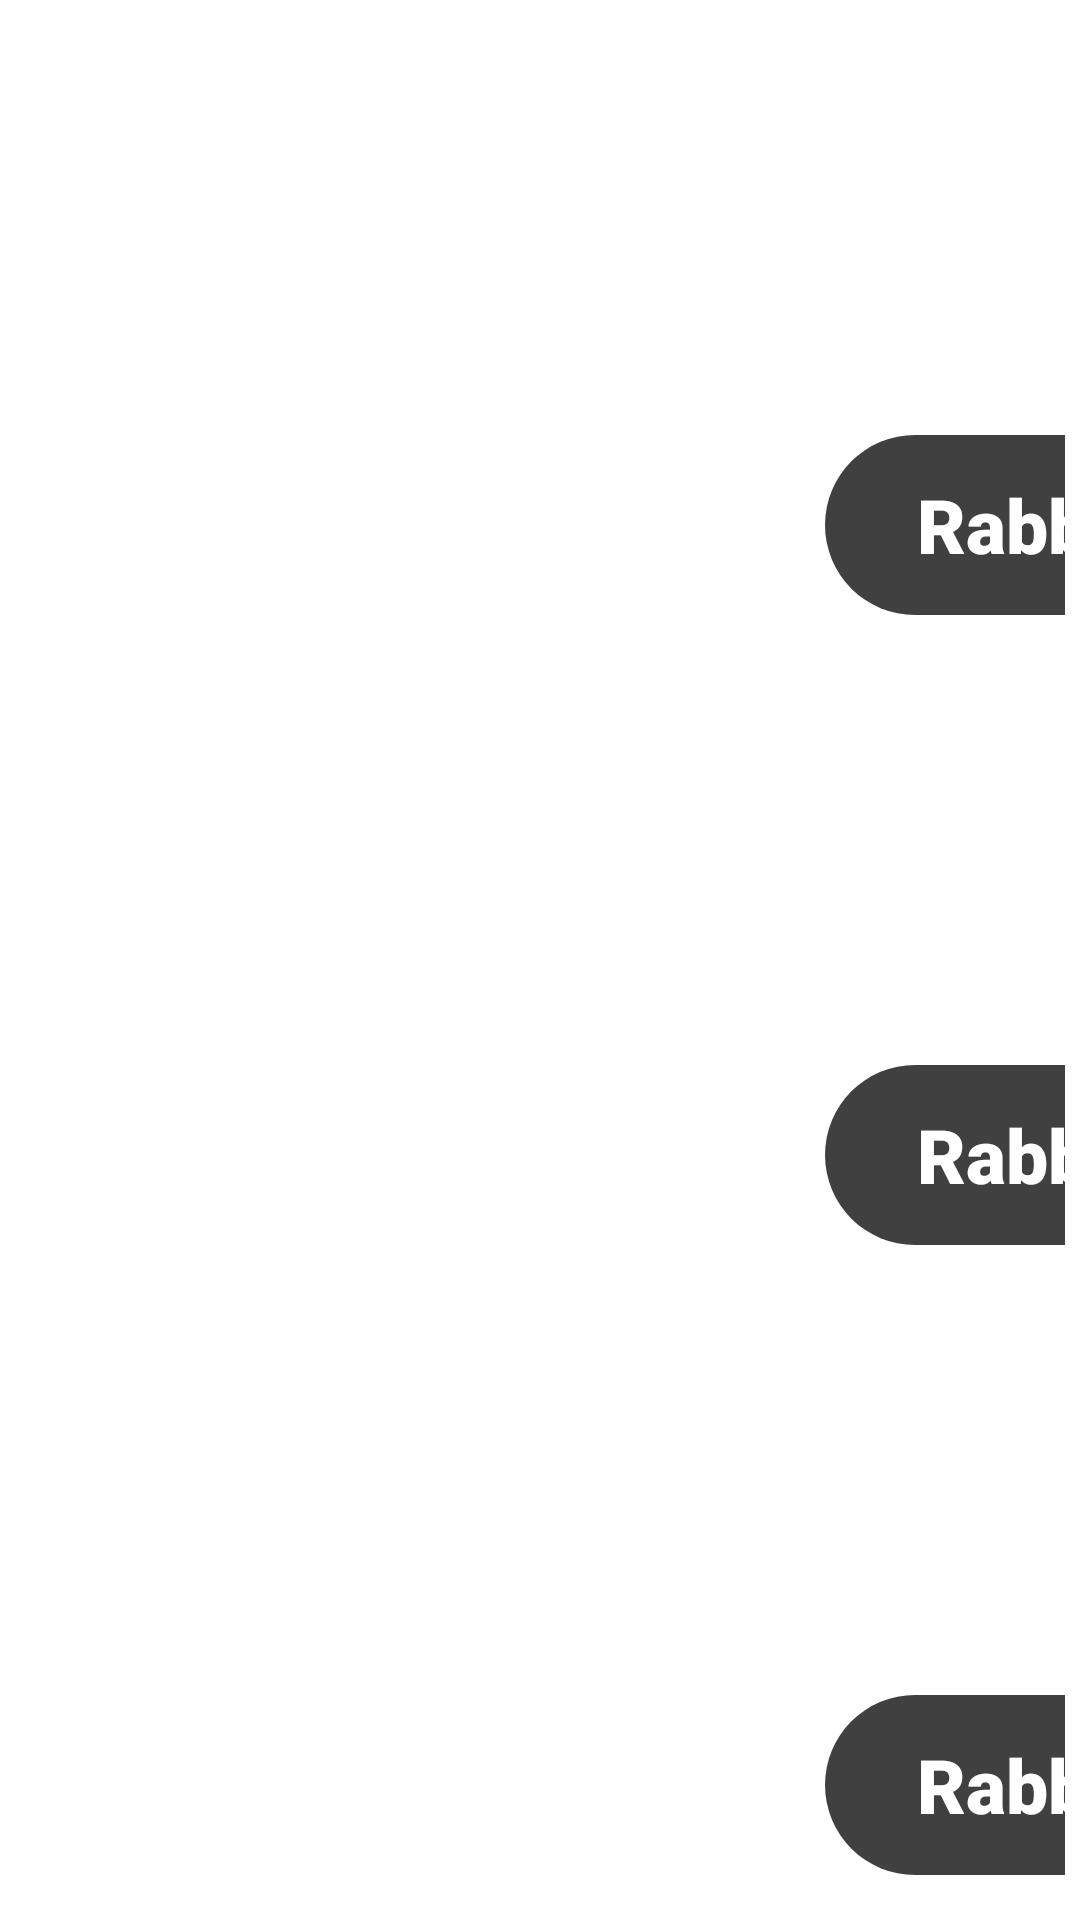

Write the Android layout XML for this screen, with the resource values it uses.
<!-- AndroidManifest.xml: application theme Theme.Lesson8UIK10 -->
<!-- res/layout/activity_main.xml -->
<?xml version="1.0" encoding="utf-8"?>
<LinearLayout xmlns:android="http://schemas.android.com/apk/res/android"
    xmlns:tools="http://schemas.android.com/tools"
    android:layout_width="match_parent"
    android:layout_height="match_parent"
    android:orientation="vertical"
    tools:context=".MainActivity">

    <ScrollView
        android:layout_width="match_parent"

        android:layout_height="match_parent">

        <LinearLayout

            android:id="@+id/ln_animal"
            android:layout_width="match_parent"
            android:layout_height="wrap_content"
            android:orientation="vertical"
            tools:context=".MainActivity">


            <include layout="@layout/item_animal" />

            <include layout="@layout/item_animal" />

            <include layout="@layout/item_animal" />
        </LinearLayout>
    </ScrollView>
</LinearLayout>
<!-- res/layout/item_animal.xml (included above) -->
<?xml version="1.0" encoding="utf-8"?>
<FrameLayout xmlns:android="http://schemas.android.com/apk/res/android"
    android:layout_width="match_parent"
    android:padding="5dp"

    android:layout_height="match_parent"
    android:orientation="vertical">


    <ImageView
        android:id="@+id/iv_animal"
        android:layout_width="match_parent"
        android:layout_height="200dp"
        android:scaleType="centerCrop"
        android:src="@drawable/bg_rabit" />

    <TextView
        android:id="@+id/tv_animal"
        android:layout_width="135dp"
        android:layout_height="60dp"
        android:layout_marginStart="270dp"
        android:layout_marginTop="140dp"
        android:background="@drawable/bg_radius"
        android:backgroundTint="#BF000000"
        android:fontFamily="sans-serif-black"
        android:paddingHorizontal="20dp"
        android:text="Rabbit"
        android:gravity="center"
        android:textStyle="normal"
        android:textColor="@color/white"
        android:textSize="25sp" />
</FrameLayout>
<!-- resources referenced by this layout -->
<resources>
  <!-- drawable bg_radius (drawable) -->
  <?xml version="1.0" encoding="utf-8"?>
  <shape
      xmlns:android="http://schemas.android.com/apk/res/android">
      <corners android:radius="30dp"/>
  <solid android:color="@color/purple_500"/>
  </shape>
  <style name="Theme.Lesson8UIK10" parent="Theme.MaterialComponents.DayNight.DarkActionBar">
          
          <item name="colorPrimary">@color/purple_500</item>
          <item name="colorPrimaryVariant">@color/purple_700</item>
          <item name="colorOnPrimary">@color/white</item>
          
          <item name="colorSecondary">@color/teal_200</item>
          <item name="colorSecondaryVariant">@color/teal_700</item>
          <item name="colorOnSecondary">@color/black</item>
          
          <item name="android:statusBarColor" tools:targetApi="l">?attr/colorPrimaryVariant</item>
          
      </style>
  <!-- not gathered from this repository: default colours our renderer supplied (Android Studio template values) -->
  <color name="purple_500">#FF6200EE</color>
  <color name="purple_700">#FF3700B3</color>
  <color name="teal_200">#FF03DAC5</color>
  <color name="teal_700">#FF018786</color>
  <color name="black">#FF000000</color>
  <color name="white">#FFFFFFFF</color>
</resources>
